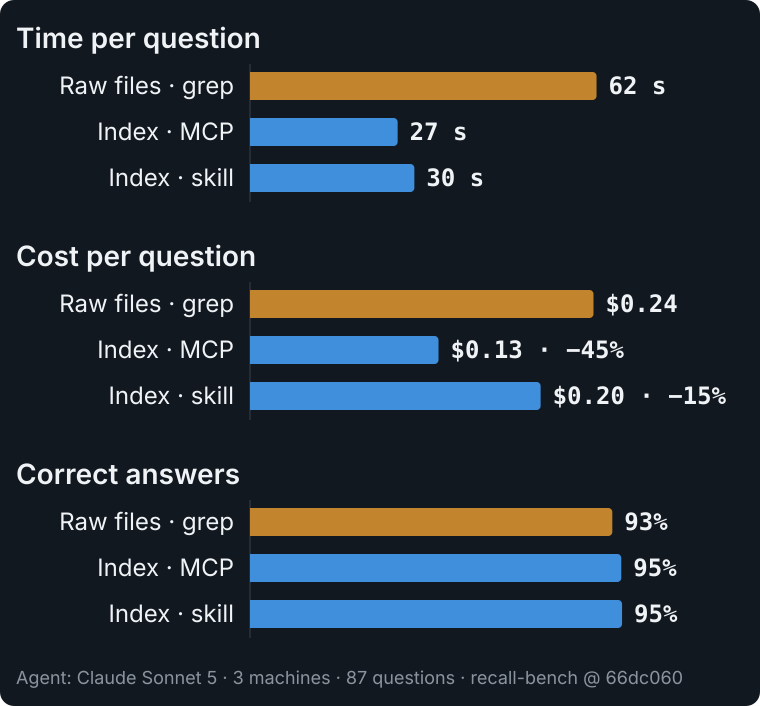

The file beside this chart, header and first rows:
approach, metric, value
raw, seconds, 62.2
mcp, seconds, 26.5
skill, seconds, 29.5
raw, usd, 0.2378
mcp, usd, 0.1305
skill, usd, 0.2012
raw, correct_pct, 92.9
mcp, correct_pct, 95.2
skill, correct_pct, 95.4
